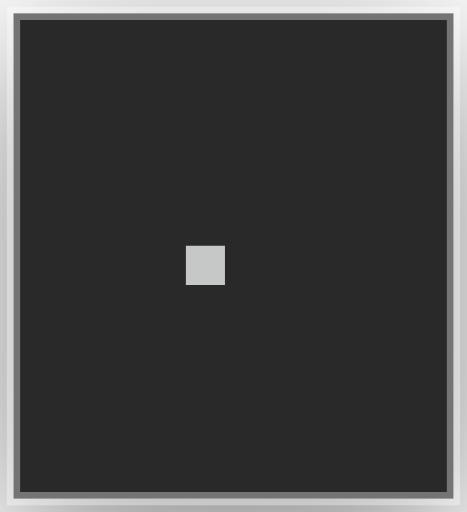
t = 0.00 s
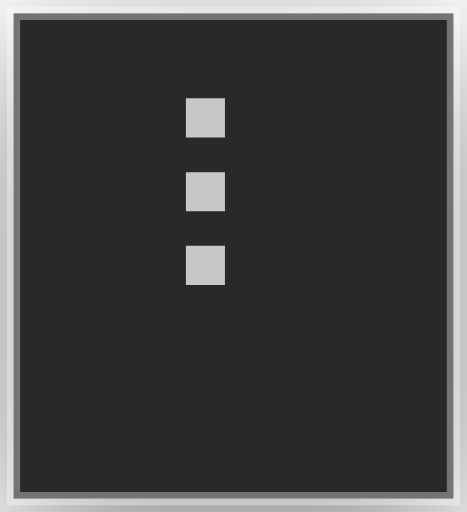
t = 0.18 s
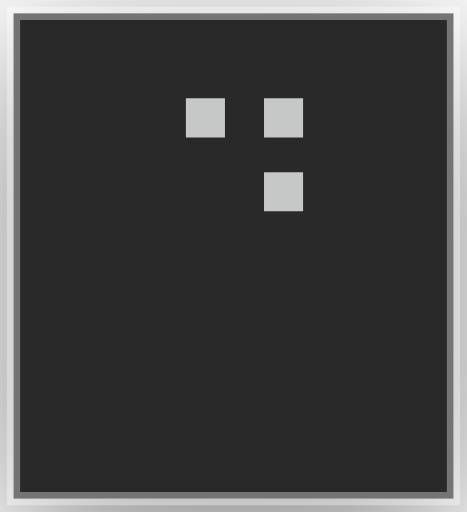
t = 0.38 s
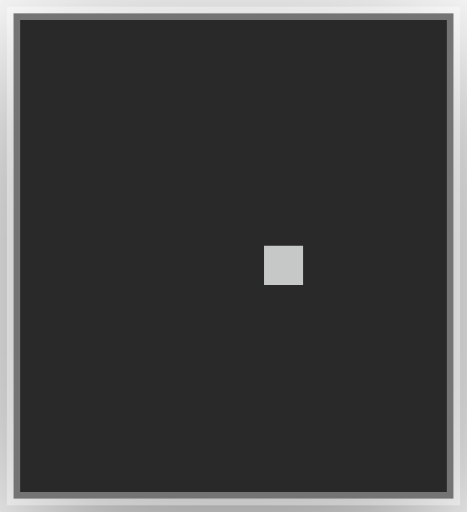
t = 0.56 s
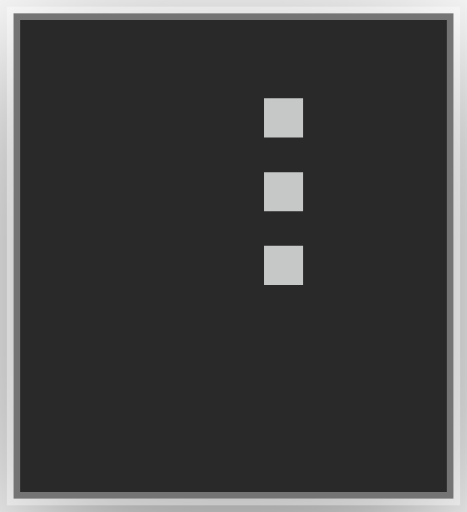
t = 0.74 s
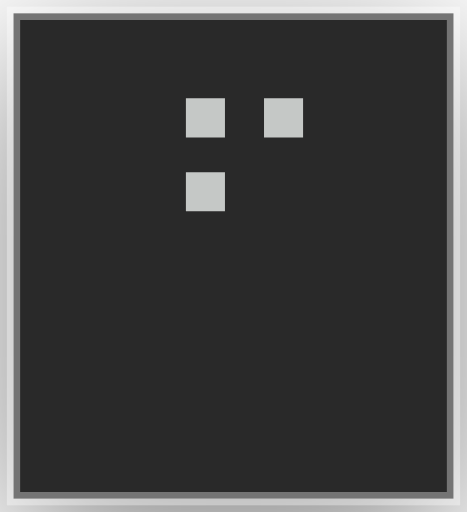
t = 0.94 s

The animated SVG that drew these frames (rendered in a browser with its animation timeline set to each time). Animation: 14 CSS @keyframes rules; one cycle of 1.12 s, repeats indefinitely.

<?xml version="1.0" encoding="UTF-8"?>
<svg viewBox="0 0 35 38.4" xmlns="http://www.w3.org/2000/svg">
<!-- @generated by Click Extra -->
<!-- @recording frames=14 period=1.12s digest=f32fe05964b99b87 -->
<style>
    .spinner-dots4-matrix {
        font-family: 'Fira Code', 'Cascadia Code', Menlo, Consolas, monospace;
        font-size: 20px;
        line-height: 24.4px;
        font-variant-east-asian: full-width;
    }
    .spinner-dots4-title {
        font-size: 18px;
        font-weight: bold;
        font-family: 'Fira Code', 'Cascadia Code', Menlo, Consolas, monospace;
    }
    .spinner-dots4-r1 { fill: #c5c8c6 }
    @media (prefers-reduced-motion: no-preference) {
    @keyframes spinner-dots4-f0 { 0% { visibility: visible; opacity: 1; } 7.14286% { visibility: hidden; opacity: 0; } }
    .spinner-dots4-f0 { animation: spinner-dots4-f0 1.12s step-end infinite; }
    @keyframes spinner-dots4-f1 { 0% { visibility: hidden; opacity: 0; } 7.14286% { visibility: visible; opacity: 1; } 14.2857% { visibility: hidden; opacity: 0; } }
    .spinner-dots4-f1 { animation: spinner-dots4-f1 1.12s step-end infinite; }
    @keyframes spinner-dots4-f2 { 0% { visibility: hidden; opacity: 0; } 14.2857% { visibility: visible; opacity: 1; } 21.4286% { visibility: hidden; opacity: 0; } }
    .spinner-dots4-f2 { animation: spinner-dots4-f2 1.12s step-end infinite; }
    @keyframes spinner-dots4-f3 { 0% { visibility: hidden; opacity: 0; } 21.4286% { visibility: visible; opacity: 1; } 28.5714% { visibility: hidden; opacity: 0; } }
    .spinner-dots4-f3 { animation: spinner-dots4-f3 1.12s step-end infinite; }
    @keyframes spinner-dots4-f4 { 0% { visibility: hidden; opacity: 0; } 28.5714% { visibility: visible; opacity: 1; } 35.7143% { visibility: hidden; opacity: 0; } }
    .spinner-dots4-f4 { animation: spinner-dots4-f4 1.12s step-end infinite; }
    @keyframes spinner-dots4-f5 { 0% { visibility: hidden; opacity: 0; } 35.7143% { visibility: visible; opacity: 1; } 42.8571% { visibility: hidden; opacity: 0; } }
    .spinner-dots4-f5 { animation: spinner-dots4-f5 1.12s step-end infinite; }
    @keyframes spinner-dots4-f6 { 0% { visibility: hidden; opacity: 0; } 42.8571% { visibility: visible; opacity: 1; } 50% { visibility: hidden; opacity: 0; } }
    .spinner-dots4-f6 { animation: spinner-dots4-f6 1.12s step-end infinite; }
    @keyframes spinner-dots4-f7 { 0% { visibility: hidden; opacity: 0; } 50% { visibility: visible; opacity: 1; } 57.1429% { visibility: hidden; opacity: 0; } }
    .spinner-dots4-f7 { animation: spinner-dots4-f7 1.12s step-end infinite; }
    @keyframes spinner-dots4-f8 { 0% { visibility: hidden; opacity: 0; } 57.1429% { visibility: visible; opacity: 1; } 64.2857% { visibility: hidden; opacity: 0; } }
    .spinner-dots4-f8 { animation: spinner-dots4-f8 1.12s step-end infinite; }
    @keyframes spinner-dots4-f9 { 0% { visibility: hidden; opacity: 0; } 64.2857% { visibility: visible; opacity: 1; } 71.4286% { visibility: hidden; opacity: 0; } }
    .spinner-dots4-f9 { animation: spinner-dots4-f9 1.12s step-end infinite; }
    @keyframes spinner-dots4-f10 { 0% { visibility: hidden; opacity: 0; } 71.4286% { visibility: visible; opacity: 1; } 78.5714% { visibility: hidden; opacity: 0; } }
    .spinner-dots4-f10 { animation: spinner-dots4-f10 1.12s step-end infinite; }
    @keyframes spinner-dots4-f11 { 0% { visibility: hidden; opacity: 0; } 78.5714% { visibility: visible; opacity: 1; } 85.7143% { visibility: hidden; opacity: 0; } }
    .spinner-dots4-f11 { animation: spinner-dots4-f11 1.12s step-end infinite; }
    @keyframes spinner-dots4-f12 { 0% { visibility: hidden; opacity: 0; } 85.7143% { visibility: visible; opacity: 1; } 92.8571% { visibility: hidden; opacity: 0; } }
    .spinner-dots4-f12 { animation: spinner-dots4-f12 1.12s step-end infinite; }
    @keyframes spinner-dots4-f13 { 0% { visibility: hidden; opacity: 0; } 92.8571% { visibility: visible; opacity: 1; } 100% { visibility: hidden; opacity: 0; } }
    .spinner-dots4-f13 { animation: spinner-dots4-f13 1.12s step-end infinite; }
    }
</style>
<defs><clipPath id="spinner-dots4-clip"><rect x="11" y="3" width="12.2" height="24.4"/></clipPath><filter id="spinner-dots4-shadow" x="-50%" y="-50%" width="200%" height="200%"><feGaussianBlur in="SourceAlpha" stdDeviation="6"/><feOffset dx="0" dy="3" result="cast"/><feFlood flood-color="rgba(0,0,0,0.5)"/><feComposite in2="cast" operator="in" result="shadow"/><feComposite in="shadow" in2="SourceAlpha" operator="out"/></filter></defs>
<rect filter="url(#spinner-dots4-shadow)" x="1" y="1" width="33" height="36.4" rx="0"/>
<rect fill="#292929" stroke="rgba(255,255,255,0.35)" stroke-width="1" x="1" y="1" width="33" height="36.4" rx="0"/>
<g clip-path="url(#spinner-dots4-clip)"><g transform="translate(11, 3)"><g class="spinner-dots4-f0" visibility="hidden" opacity="0"><g class="spinner-dots4-matrix" font-family="monospace" font-size="20" fill="#c5c8c6"><text class="spinner-dots4-r1" x="0" textLength="12.2" y="20">⠄</text></g></g><g class="spinner-dots4-f1" visibility="hidden" opacity="0"><g class="spinner-dots4-matrix" font-family="monospace" font-size="20" fill="#c5c8c6"><text class="spinner-dots4-r1" x="0" textLength="12.2" y="20">⠆</text></g></g><g class="spinner-dots4-f2" visibility="hidden" opacity="0"><g class="spinner-dots4-matrix" font-family="monospace" font-size="20" fill="#c5c8c6"><text class="spinner-dots4-r1" x="0" textLength="12.2" y="20">⠇</text></g></g><g class="spinner-dots4-f3" visibility="hidden" opacity="0"><g class="spinner-dots4-matrix" font-family="monospace" font-size="20" fill="#c5c8c6"><text class="spinner-dots4-r1" x="0" textLength="12.2" y="20">⠋</text></g></g><g class="spinner-dots4-f4" visibility="hidden" opacity="0"><g class="spinner-dots4-matrix" font-family="monospace" font-size="20" fill="#c5c8c6"><text class="spinner-dots4-r1" x="0" textLength="12.2" y="20">⠙</text></g></g><g class="spinner-dots4-f5" visibility="hidden" opacity="0"><g class="spinner-dots4-matrix" font-family="monospace" font-size="20" fill="#c5c8c6"><text class="spinner-dots4-r1" x="0" textLength="12.2" y="20">⠸</text></g></g><g class="spinner-dots4-f6" visibility="hidden" opacity="0"><g class="spinner-dots4-matrix" font-family="monospace" font-size="20" fill="#c5c8c6"><text class="spinner-dots4-r1" x="0" textLength="12.2" y="20">⠰</text></g></g><g class="spinner-dots4-f7" visibility="hidden" opacity="0"><g class="spinner-dots4-matrix" font-family="monospace" font-size="20" fill="#c5c8c6"><text class="spinner-dots4-r1" x="0" textLength="12.2" y="20">⠠</text></g></g><g class="spinner-dots4-f8" visibility="hidden" opacity="0"><g class="spinner-dots4-matrix" font-family="monospace" font-size="20" fill="#c5c8c6"><text class="spinner-dots4-r1" x="0" textLength="12.2" y="20">⠰</text></g></g><g class="spinner-dots4-f9" visibility="hidden" opacity="0"><g class="spinner-dots4-matrix" font-family="monospace" font-size="20" fill="#c5c8c6"><text class="spinner-dots4-r1" x="0" textLength="12.2" y="20">⠸</text></g></g><g class="spinner-dots4-f10" visibility="hidden" opacity="0"><g class="spinner-dots4-matrix" font-family="monospace" font-size="20" fill="#c5c8c6"><text class="spinner-dots4-r1" x="0" textLength="12.2" y="20">⠙</text></g></g><g class="spinner-dots4-f11" visibility="hidden" opacity="0"><g class="spinner-dots4-matrix" font-family="monospace" font-size="20" fill="#c5c8c6"><text class="spinner-dots4-r1" x="0" textLength="12.2" y="20">⠋</text></g></g><g class="spinner-dots4-f12" visibility="hidden" opacity="0"><g class="spinner-dots4-matrix" font-family="monospace" font-size="20" fill="#c5c8c6"><text class="spinner-dots4-r1" x="0" textLength="12.2" y="20">⠇</text></g></g><g class="spinner-dots4-f13"><g class="spinner-dots4-matrix" font-family="monospace" font-size="20" fill="#c5c8c6"><text class="spinner-dots4-r1" x="0" textLength="12.2" y="20">⠆</text></g></g></g></g>
</svg>
